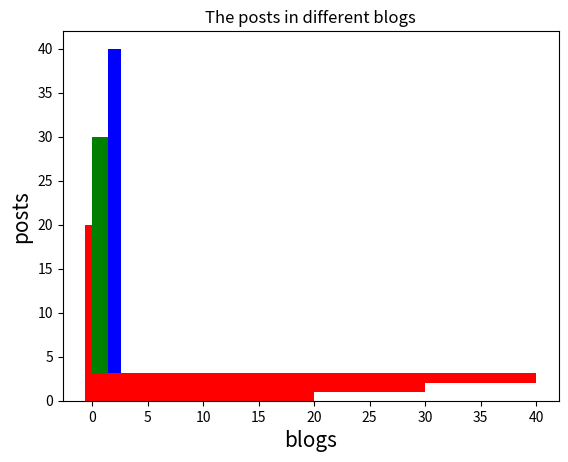

Write the Python code that produced this figure.
# -*- coding: utf-8 -*-
"""
@author:Jamgaonkar
"""

# here we require both values X & Y & both Should be same size
import matplotlib.pyplot as plt

y = [20, 30, 40]
x = [0, 1, 2]

# it will give all bars red color
plt.bar(x, y, width=[1.2, 2.0, 1.2], color='red')
plt.show()

plt.bar(x, y, width=[1.2, 2.0, 1.2], color=['red', 'green', 'blue'])
plt.show()

# alignment
plt.title('The posts in different blogs')
plt.xlabel('blogs', fontsize=15)
plt.ylabel('posts', fontsize=15)
# plt.show()

plt.barh(x, y, height=[1.2, 2.0, 1.2], color='red', align='edge')
plt.show()
